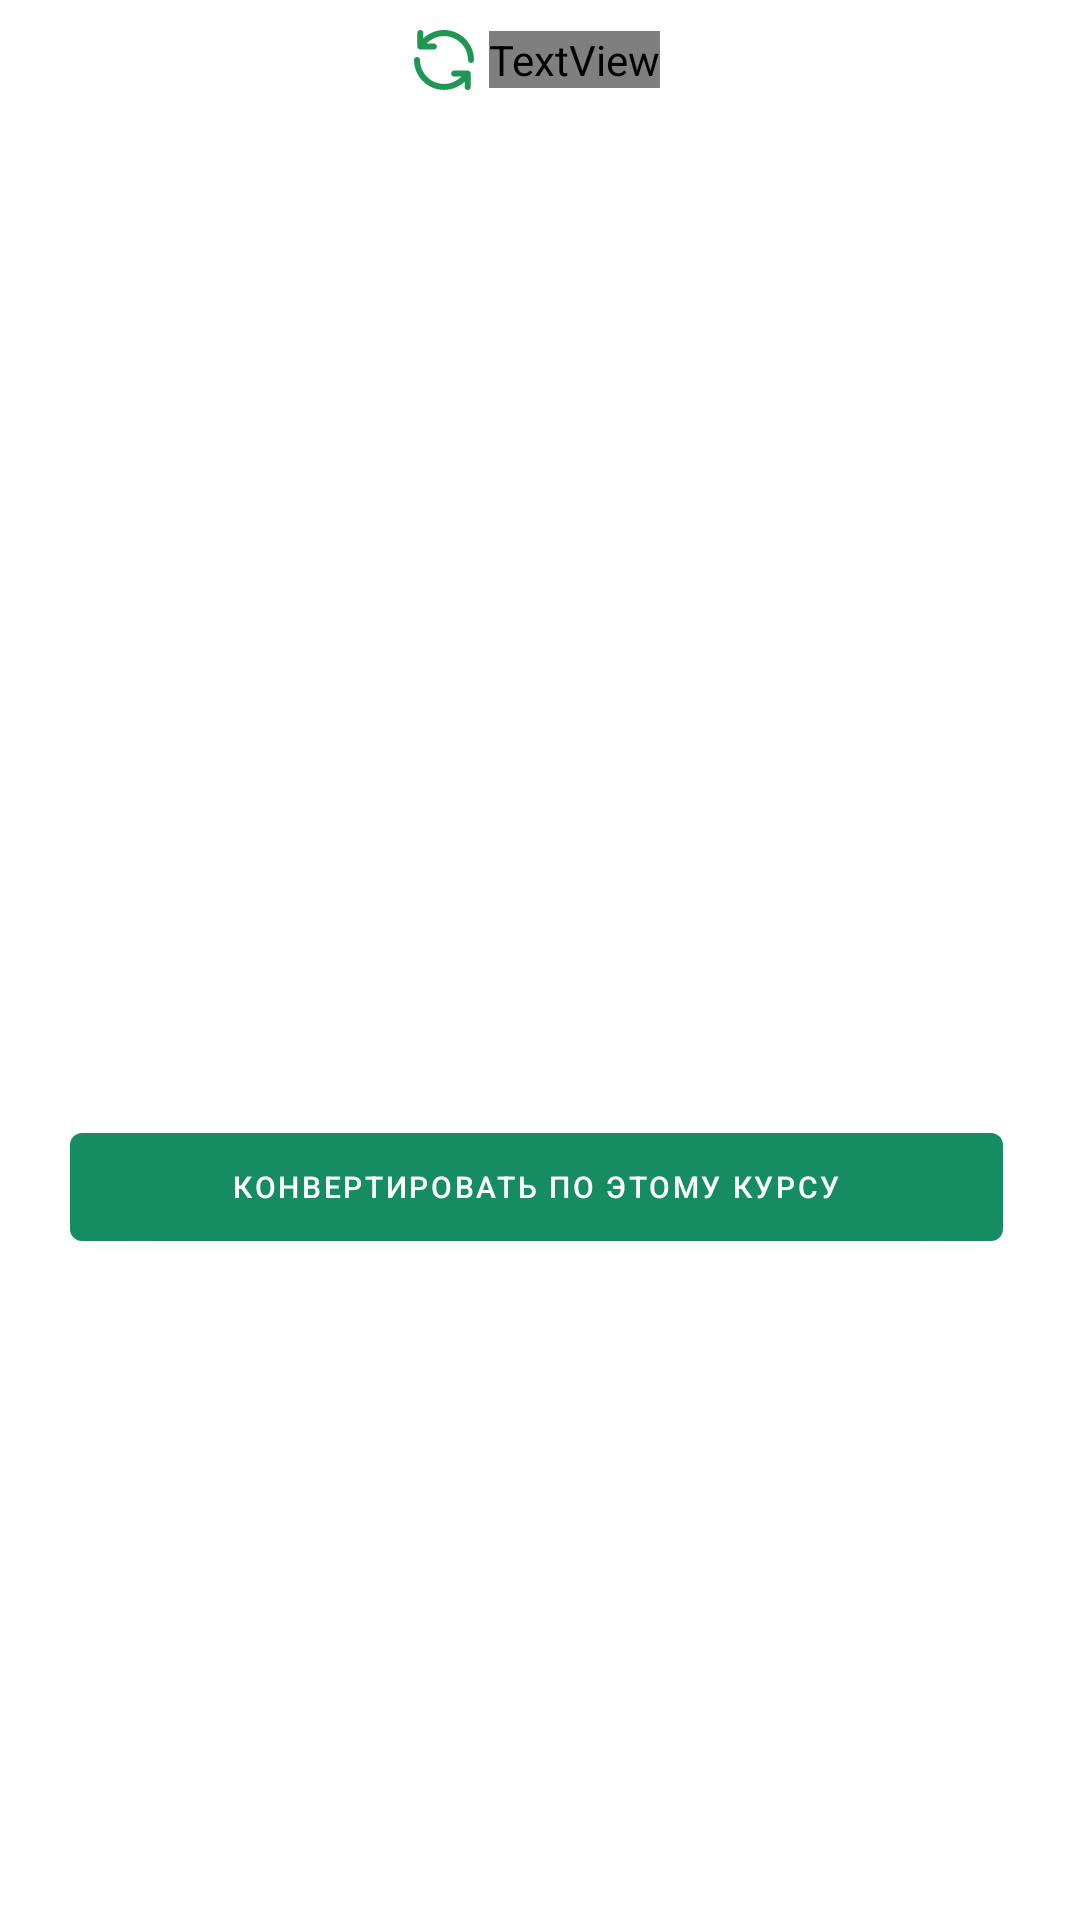

Here is an Android app screen rendered from its layout file. Give the layout XML and the strings, colors and styles it references.
<!-- AndroidManifest.xml: application theme Theme.Somoni -->
<!-- res/layout/bottom_sheets_usually.xml -->
<?xml version="1.0" encoding="utf-8"?>
<LinearLayout xmlns:android="http://schemas.android.com/apk/res/android"
    android:layout_width="match_parent"
    android:layout_height="match_parent"
    android:orientation="vertical"
    android:background="@color/back"
    android:id="@+id/colors_gradient"
    >
    <LinearLayout
        android:layout_width="match_parent"
        android:layout_height="wrap_content"
        android:orientation="horizontal"
        android:weightSum="3"
        >
        <ImageView
            android:id="@+id/close_sheets"
            android:layout_width="wrap_content"
            android:layout_height="match_parent"
            android:src="@drawable/ic_close"
            android:layout_weight="1"
            android:padding="12dp"
            />
        <LinearLayout
            android:layout_weight="1"
            android:layout_width="wrap_content"
            android:layout_height="wrap_content"
            android:layout_gravity="center"
            android:gravity="center"
            android:padding="10dp"
            >
            <ImageView
                android:id="@+id/icons"
                android:layout_width="wrap_content"
                android:layout_height="wrap_content"
                android:src="@drawable/ic_refresh"
                android:layout_marginEnd="5dp"
                />
            <TextView
                android:id="@+id/name_banks"
                android:layout_width="wrap_content"
                android:layout_height="wrap_content"
                android:text="@string/name_bank_info"
                android:textSize="20sp"
                android:textStyle="bold"
                android:textColor="@color/white"
                android:fontFamily="@font/font_display"
                />
        </LinearLayout>
        <ImageView
            android:layout_weight="1"
            android:layout_width="wrap_content"
            android:layout_height="match_parent"
            android:padding="20dp"
            />
    </LinearLayout>
    <View
        android:layout_width="match_parent"
        android:layout_height="1dp"
        android:background="@color/back"
        />
    <TextView
        android:layout_width="match_parent"
        android:layout_height="wrap_content"
        android:text="@string/kurs"
        android:textSize="16sp"
        android:textColor="@color/white"
        android:textAlignment="center"
        android:padding="14dp"
        />
    <View
        android:layout_width="match_parent"
        android:layout_height="1dp"
        android:background="@color/back"
        />
    <LinearLayout
        android:layout_width="match_parent"
        android:layout_height="wrap_content"
        android:orientation="horizontal"
        android:weightSum="3"
        android:paddingTop="22dp"
        android:paddingStart="36dp"
        android:paddingBottom="23dp"
        >
        <TextView
            android:layout_width="wrap_content"
            android:layout_height="wrap_content"
            android:text="@string/name_valuta"
            android:layout_weight="1"
            android:textColor="@color/white"
            />
        <TextView
            android:layout_width="wrap_content"
            android:layout_height="wrap_content"
            android:text="@string/name_sell"
            android:layout_weight="1"
            android:textColor="@color/white"
            />
        />
        <TextView
            android:layout_width="wrap_content"
            android:layout_height="wrap_content"
            android:text="@string/name_sale"
            android:layout_weight="1"
            android:textColor="@color/white"
            />

    </LinearLayout>
    <View
        android:layout_width="match_parent"
        android:layout_height="1dp"
        android:background="@color/back"
        />
    <LinearLayout
        android:layout_width="match_parent"
        android:layout_height="wrap_content"
        android:orientation="horizontal"
        android:weightSum="3"
        android:paddingTop="22dp"
        android:paddingStart="36dp"
        android:paddingBottom="23dp"
        >
        <LinearLayout
            android:layout_weight="1"
            android:layout_height="wrap_content"
            android:layout_width="wrap_content"
            >
            <TextView
                android:layout_width="wrap_content"
                android:layout_height="wrap_content"
                android:text="@string/name_one"
                android:textColor="@color/white"
                />
            <TextView
                android:id="@+id/rub"
                android:layout_width="wrap_content"
                android:layout_height="wrap_content"
                android:text="@string/name_rub_lg"
                android:textColor="@color/white"
                />
        </LinearLayout>
        <TextView
            android:layout_weight="1"
            android:id="@+id/buy_value_currency_rus"
            android:layout_width="wrap_content"
            android:layout_height="wrap_content"
            android:text="@string/name_sale_num"
            android:textColor="@color/white"
            />
        <TextView
            android:layout_weight="1"
            android:id="@+id/sale_currency_rus"
            android:layout_width="wrap_content"
            android:layout_height="wrap_content"
            android:text="@string/name_sale_num"
            android:textColor="@color/white"
            />
    </LinearLayout>
    <View
        android:layout_width="match_parent"
        android:layout_height="1dp"
        android:background="@color/back"
        />
    <LinearLayout
        android:layout_width="match_parent"
        android:layout_height="wrap_content"
        android:orientation="horizontal"
        android:weightSum="3"
        android:paddingTop="22dp"
        android:paddingStart="36dp"
        android:paddingBottom="23dp"
        >
        <LinearLayout
            android:layout_weight="1"
            android:layout_height="wrap_content"
            android:layout_width="wrap_content"
            >
            <TextView
                android:layout_width="wrap_content"
                android:layout_height="wrap_content"
                android:text="@string/name_one"
                android:textColor="@color/white"
                />
            <TextView
                android:id="@+id/usd"
                android:layout_width="wrap_content"
                android:layout_height="wrap_content"
                android:text="@string/lg_usa"
                android:textColor="@color/white"
                />
        </LinearLayout>
        <TextView
            android:id="@+id/buy_value_currency_usa"
            android:layout_width="wrap_content"
            android:layout_height="wrap_content"
            android:layout_weight="1"
            android:text="@string/name_sale_num"
            android:textColor="@color/white"
            />
        <TextView
            android:id="@+id/sale_value_currency_usa"
            android:layout_width="wrap_content"
            android:layout_height="wrap_content"
            android:text="@string/name_sale_num"
            android:textColor="@color/white"
            android:layout_weight="1"
            />

    </LinearLayout>
    <View
        android:layout_width="match_parent"
        android:layout_height="1dp"
        android:background="@color/back"
        />
    <LinearLayout
        android:layout_width="match_parent"
        android:layout_height="wrap_content"
        android:orientation="horizontal"
        android:weightSum="3"
        android:paddingTop="22dp"
        android:paddingStart="36dp"
        android:paddingBottom="23dp"
        >
        <LinearLayout
            android:layout_weight="1"
            android:layout_height="wrap_content"
            android:layout_width="wrap_content"
            >
            <TextView
                android:layout_width="wrap_content"
                android:layout_height="wrap_content"
                android:text="@string/name_one"
                android:textColor="@color/white"
                />
            <TextView
                android:id="@+id/euro"
                android:layout_width="wrap_content"
                android:layout_height="wrap_content"
                android:text="@string/lg_euro"
                android:textColor="@color/white"
                />
        </LinearLayout>
        <TextView
            android:layout_weight="1"
            android:id="@+id/buy_value_currency_euro"
            android:layout_width="wrap_content"
            android:layout_height="wrap_content"
            android:text="@string/name_sale_num"
            android:textColor="@color/white"
            />
        <TextView
            android:layout_weight="1"
            android:id="@+id/sale_value_currency_euro"
            android:layout_width="wrap_content"
            android:layout_height="wrap_content"
            android:text="@string/name_sale_num"
            android:textColor="@color/white"
            />

    </LinearLayout>
    <View
        android:layout_width="match_parent"
        android:layout_height="1dp"
        android:background="@color/back"
        />
    <com.google.android.material.button.MaterialButton
        android:id="@+id/convertation"
        android:layout_width="match_parent"
        android:layout_height="wrap_content"
        android:layout_gravity="center"
        android:layout_marginTop="20dp"
        android:layout_marginStart="24dp"
        android:layout_marginEnd="25dp"
        android:text="@string/link"
        android:textSize="10dp"
        />
</LinearLayout>
<!-- resources referenced by this layout -->
<resources>
  <color name="white">#FFFFFFFF</color>
  <!-- drawable ic_close (drawable) -->
  <vector xmlns:android="http://schemas.android.com/apk/res/android"
      android:width="14dp"
      android:height="14dp"
      android:viewportWidth="14"
      android:viewportHeight="14">
    <path
        android:pathData="M8.1751,7L13.4251,1.7583C13.582,1.6014 13.6702,1.3886 13.6702,1.1666C13.6702,0.9447 13.582,0.7319 13.4251,0.575C13.2682,0.4181 13.0554,0.3299 12.8334,0.3299C12.6115,0.3299 12.3987,0.4181 12.2418,0.575L7.0001,5.825L1.7585,0.575C1.6015,0.4181 1.3887,0.3299 1.1668,0.3299C0.9449,0.3299 0.732,0.4181 0.5751,0.575C0.4182,0.7319 0.33,0.9447 0.33,1.1666C0.33,1.3886 0.4182,1.6014 0.5751,1.7583L5.8251,7L0.5751,12.2416C0.497,12.3191 0.435,12.4113 0.3927,12.5128C0.3504,12.6144 0.3286,12.7233 0.3286,12.8333C0.3286,12.9433 0.3504,13.0522 0.3927,13.1538C0.435,13.2553 0.497,13.3475 0.5751,13.425C0.6526,13.5031 0.7447,13.5651 0.8463,13.6074C0.9478,13.6497 1.0568,13.6715 1.1668,13.6715C1.2768,13.6715 1.3857,13.6497 1.4873,13.6074C1.5888,13.5651 1.681,13.5031 1.7585,13.425L7.0001,8.175L12.2418,13.425C12.3193,13.5031 12.4114,13.5651 12.513,13.6074C12.6145,13.6497 12.7234,13.6715 12.8334,13.6715C12.9435,13.6715 13.0524,13.6497 13.1539,13.6074C13.2555,13.5651 13.3476,13.5031 13.4251,13.425C13.5032,13.3475 13.5652,13.2553 13.6075,13.1538C13.6498,13.0522 13.6716,12.9433 13.6716,12.8333C13.6716,12.7233 13.6498,12.6144 13.6075,12.5128C13.5652,12.4113 13.5032,12.3191 13.4251,12.2416L8.1751,7Z"
        android:fillColor="#FFFFFF"
        android:fillAlpha="0.87"/>
  </vector>
  <!-- drawable ic_refresh: vector/xml drawable (drawable, 2104 chars, omitted) -->
  <string name="kurs">Самый выгодный курс по переводам</string>
  <string name="lg_euro">EUR</string>
  <string name="lg_usa">USD</string>
  <string name="link">Конвертировать по этому курсу</string>
  <string name="name_bank_info">Хумо</string>
  <string name="name_one">1</string>
  <string name="name_rub_lg">RUB</string>
  <string name="name_sale">Продажа</string>
  <string name="name_sale_num">0.0000</string>
  <string name="name_sell">Покупка</string>
  <string name="name_valuta">Валюта</string>
  <style name="Theme.Somoni" parent="Theme.MaterialComponents.DayNight.NoActionBar">
          
          <item name="colorPrimary">@color/button</item>
          <item name="colorPrimaryVariant">@color/purple_700</item>
          <item name="colorOnPrimary">@color/white</item>
          
          <item name="colorSecondary">@color/teal_200</item>
          <item name="colorSecondaryVariant">@color/teal_700</item>
          <item name="colorOnSecondary">@color/black</item>
          
          <item name="android:statusBarColor" tools:targetApi="l">?attr/colorPrimaryVariant</item>
          
      </style>
  <color name="button">#158C62</color>
  <color name="purple_700">#FF3700B3</color>
  <color name="teal_200">#FF03DAC5</color>
  <color name="teal_700">#FF018786</color>
  <color name="black">#FF000000</color>
</resources>
